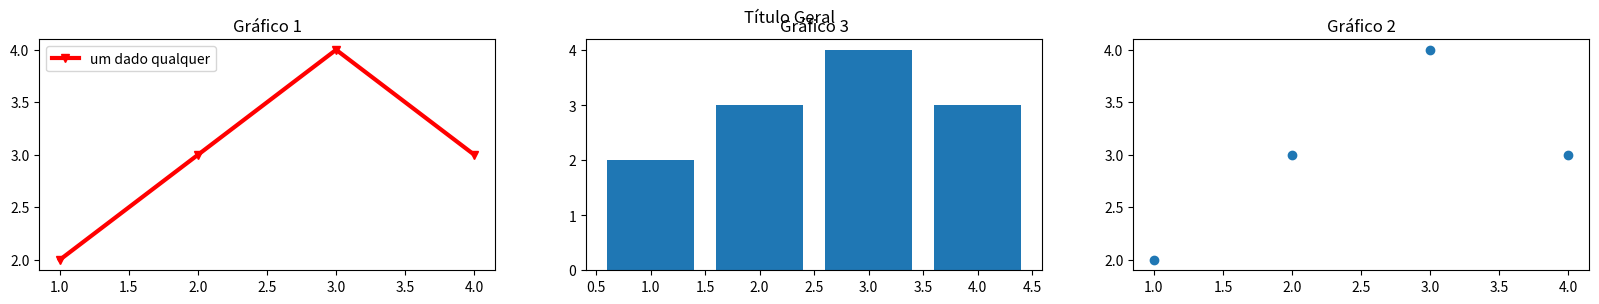

Write the Python code that produced this figure.
import matplotlib.pyplot as m
valoresx = [1,2,3,4]
valoresy = [2,3,4,3]
figura = m.figure(figsize=(20,3))
figura.suptitle("Título Geral")
figura.add_subplot(131)
m.plot(valoresx,valoresy,marker="v",ls="solid",lw=3.0,color="red",label="um dado qualquer")
m.legend()
m.title("Gráfico 1")

figura.add_subplot(133)
m.scatter(valoresx,valoresy)
m.title("Gráfico 2")

figura.add_subplot(132)
m.bar(valoresx,valoresy)
m.title("Gráfico 3")
m.show()